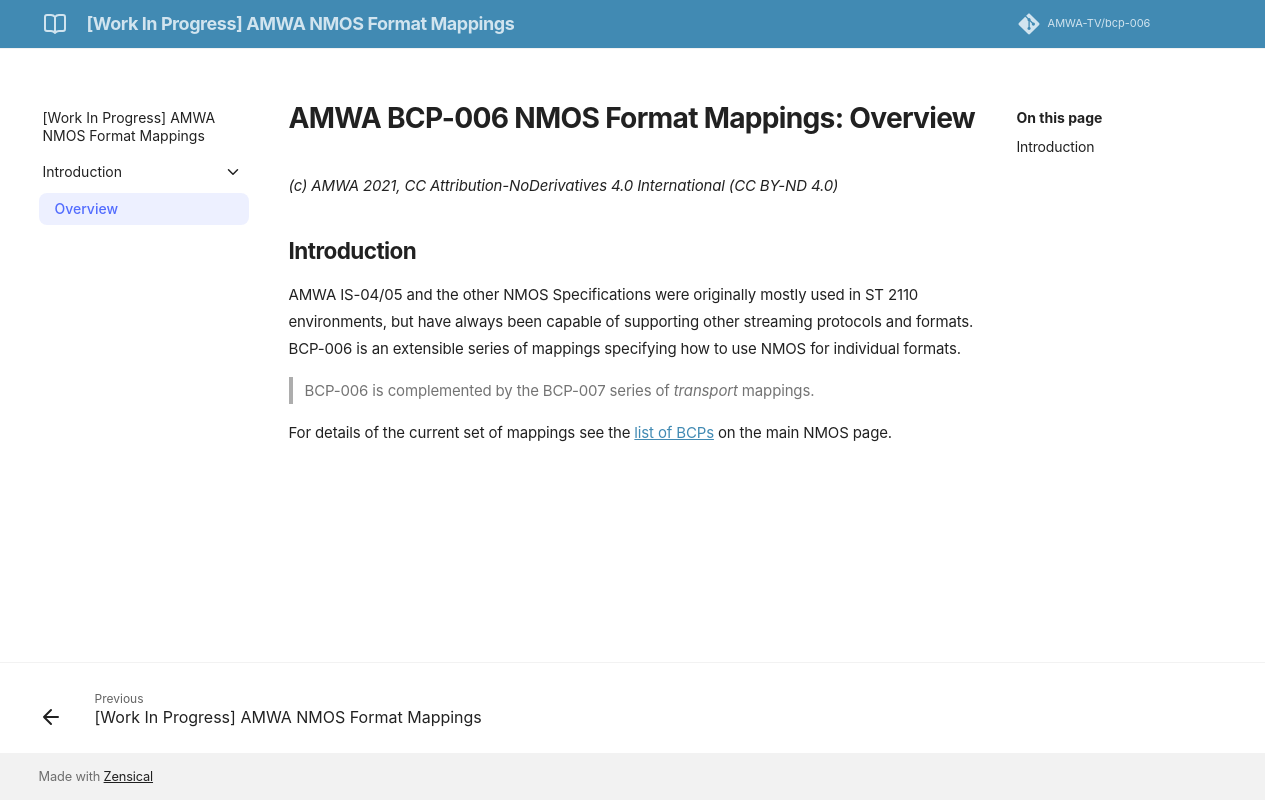

repository: AMWA-TV/bcp-006 · page: main/Overview/index.html · generator: jekyll

# AMWA BCP-006 NMOS Format Mappings: Overview
{:.no_toc}

* A markdown unordered list which will be replaced with the ToC, excluding the "Contents header" from above
{:toc}

_(c) AMWA 2021, CC Attribution-NoDerivatives 4.0 International (CC BY-ND 4.0)_

## Introduction

AMWA IS-04/05 and the other NMOS Specifications were originally mostly used in ST 2110 environments,  but have always been capable of supporting other streaming protocols and formats. BCP-006 is an extensible series of mappings specifying how to use NMOS for individual formats. 

> BCP-006 is complemented by the BCP-007 series of _transport_ mappings.

For details of the current set of mappings see the [list of BCPs](https://specs.amwa.tv/nmos/#nmos-best-common-practices-bcp) on the main NMOS page.
